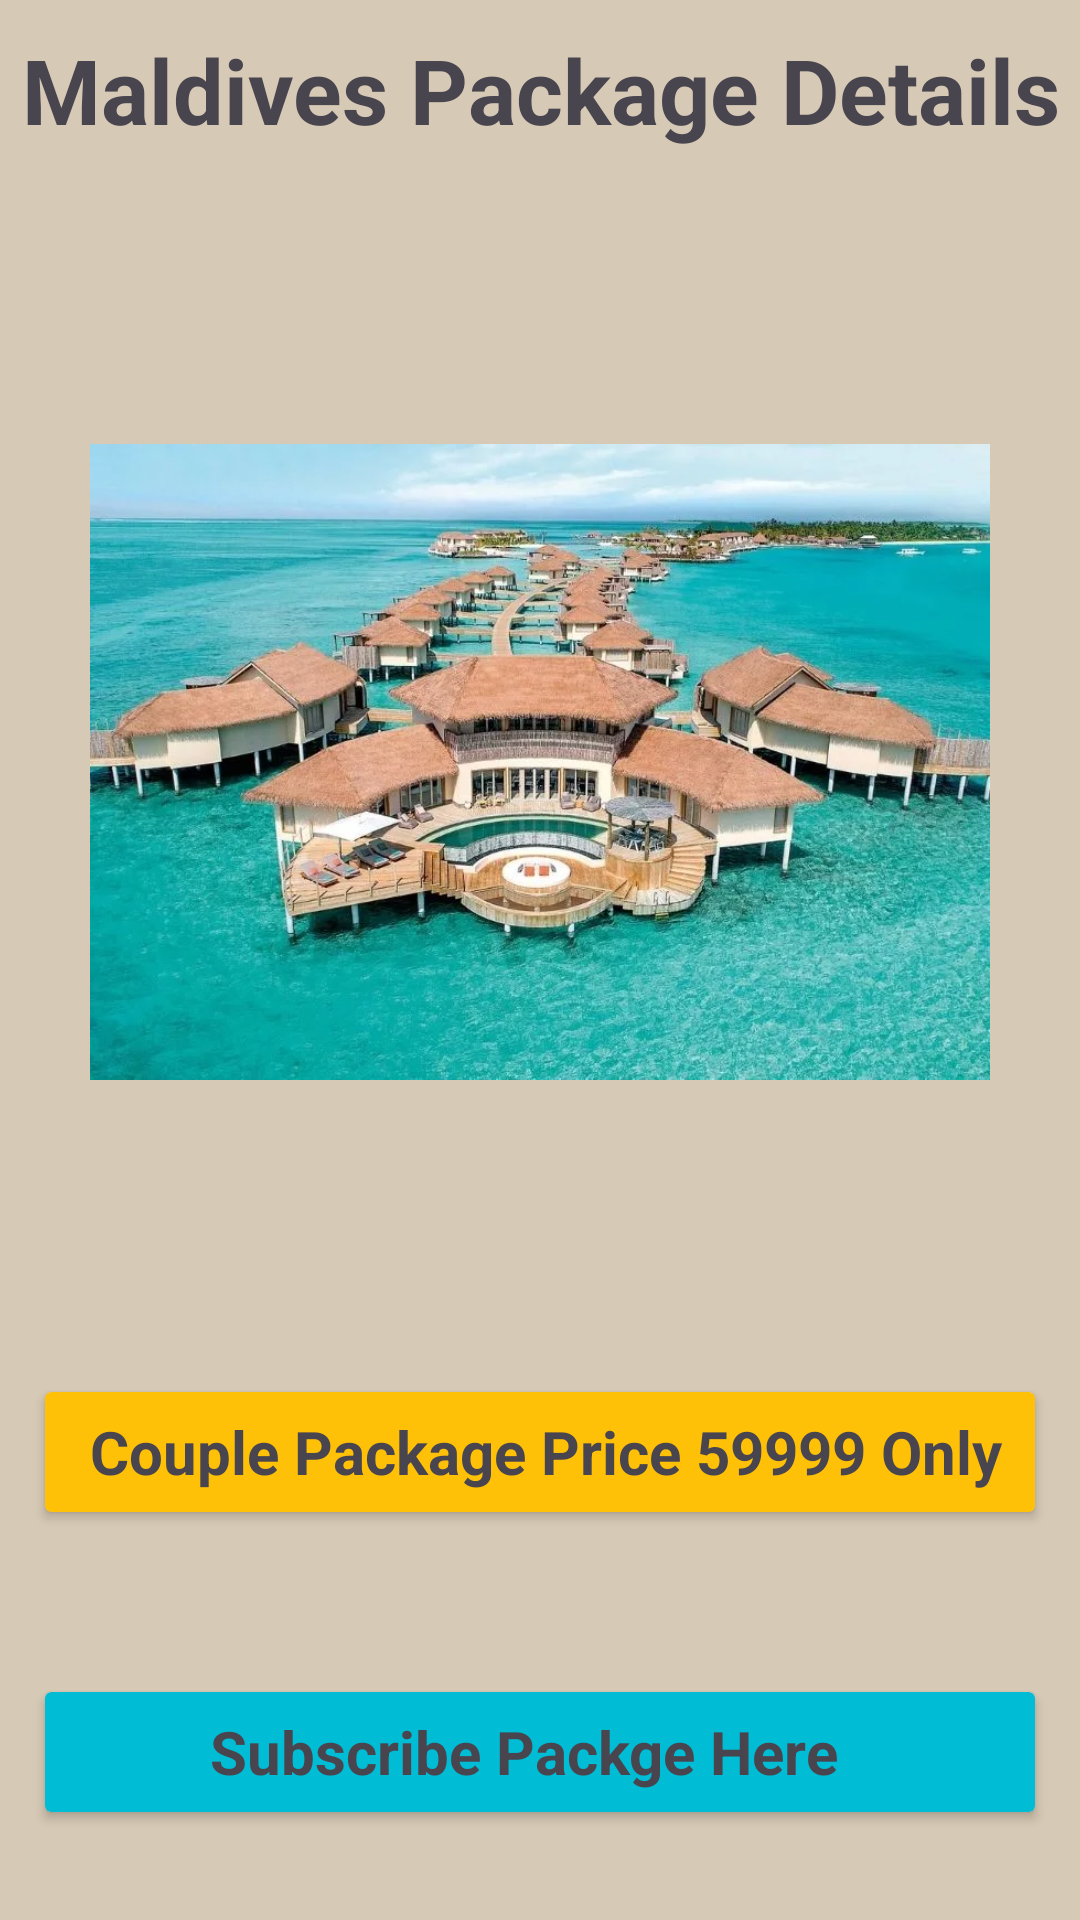

Write the Android layout XML for this screen, with the resource values it uses.
<!-- AndroidManifest.xml: application theme Theme.UIUXAPP -->
<!-- res/layout/activity_maldives.xml -->
<?xml version="1.0" encoding="utf-8"?>
<LinearLayout xmlns:android="http://schemas.android.com/apk/res/android"
    xmlns:app="http://schemas.android.com/apk/res-auto"
    xmlns:tools="http://schemas.android.com/tools"
    android:layout_width="match_parent"
    android:layout_height="match_parent"
    android:orientation="vertical"
    android:background="#D6C9B5"
    tools:context=".Maldives">

        <LinearLayout
            android:layout_width="match_parent"
            android:layout_height="?actionBarSize">

            <TextView
                android:layout_width="match_parent"
                android:layout_height="60sp"
                android:gravity="center"
                android:text="Maldives Package Details"
                android:textSize="30sp"
                android:textStyle="bold" />

        </LinearLayout>

        <ImageView
            android:layout_width="300sp"
            android:layout_height="300sp"
            android:layout_gravity="center"
            android:layout_margin="40sp"
            android:src="@drawable/img_3" />

        <androidx.cardview.widget.CardView
            android:layout_width="330dp"
            android:layout_height="40sp"
            android:layout_gravity="center"
            android:layout_margin="20sp"
            android:backgroundTint="#FFC107">

            <TextView
                android:layout_width="match_parent"
                android:layout_height="wrap_content"
                android:layout_gravity="center"
                android:text="   Couple Package Price 59999 Only"
                android:textSize="20sp"
                android:textStyle="bold" />

        </androidx.cardview.widget.CardView>

        <androidx.cardview.widget.CardView
            android:id="@+id/Maldives"
            android:layout_width="330dp"
            android:layout_height="40sp"
            android:layout_gravity="center"
            android:layout_marginTop="40sp"
            android:backgroundTint="#00BCD4">

            <TextView
                android:layout_width="250sp"
                android:layout_height="wrap_content"
                android:layout_gravity="center"
                android:text="   Subscribe Packge Here"
                android:textSize="20sp"
                android:textStyle="bold" />

        </androidx.cardview.widget.CardView>

</LinearLayout>
<!-- resources referenced by this layout -->
<resources>
  <!-- drawable img_3: png bitmap (drawable, 1023692 bytes) -->
  <style name="Theme.UIUXAPP" parent="Base.Theme.UIUXAPP" />
  <style name="Base.Theme.UIUXAPP" parent="Theme.Material3.DayNight.NoActionBar">
          
          
      </style>
</resources>
